Image classification data set "capstone" (ctanyt/GA_Projects on GitHub). Class labels (6): blue spot ray, hybrid grouper, queenfish, red sea bream, sea bass, shovelnose.

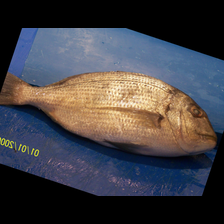
Label: red sea bream

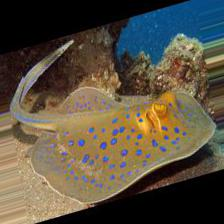
Label: blue spot ray

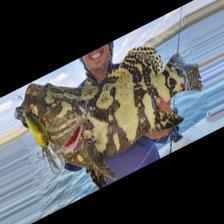
Label: hybrid grouper

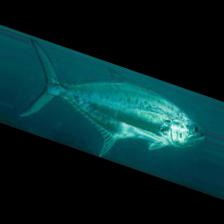
Label: queenfish

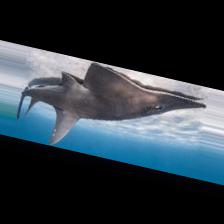
Label: shovelnose

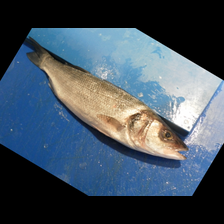
Label: sea bass
